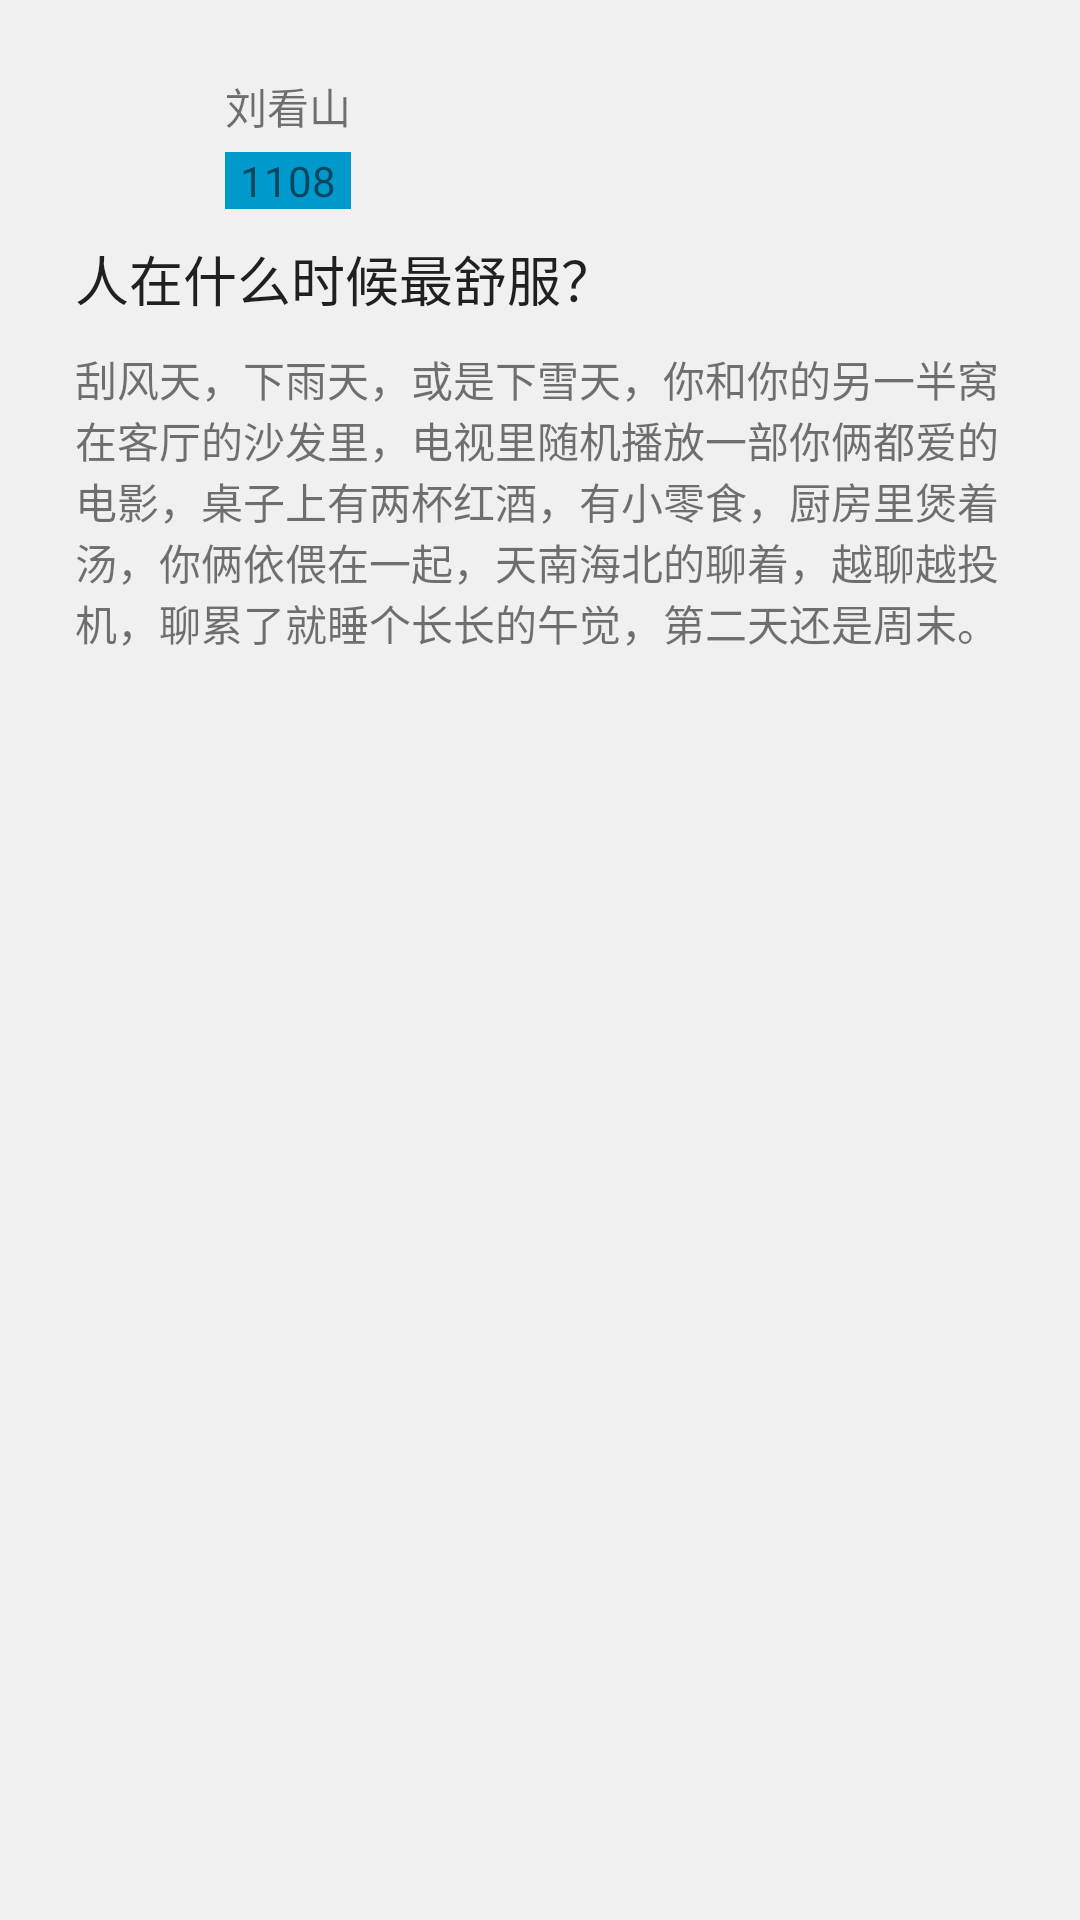

The Android layout XML behind this screen, and the referenced resources:
<!-- AndroidManifest.xml: application theme AppTheme -->
<!-- res/layout/chosen_item.xml -->
<?xml version="1.0" encoding="utf-8"?>
<LinearLayout xmlns:android="http://schemas.android.com/apk/res/android"
              android:id="@+id/ll"
              android:layout_width="match_parent"
              android:layout_height="wrap_content"
              android:background="@color/light_news_item"
              android:orientation="vertical">

    <FrameLayout
        android:layout_width="match_parent"
        android:layout_height="wrap_content"
        android:layout_marginBottom="8dp"
        android:layout_marginLeft="10dp"
        android:layout_marginRight="10dp"
        android:layout_marginTop="8dp"
        android:background="@drawable/item_background_selector_light"
        android:orientation="horizontal">

        <RelativeLayout
            android:layout_width="match_parent"
            android:layout_height="wrap_content"
            android:orientation="horizontal"
            android:padding="10dp">


            <LinearLayout
                android:id="@+id/ll_b"
                android:layout_margin="5dp"
                android:layout_width="match_parent"
                android:layout_height="wrap_content"
                android:orientation="horizontal"
                >
                <ImageView
                    android:id="@+id/iv_avatar"
                    android:layout_width="45dp"
                    android:layout_height="45dp"
                    android:src="@drawable/avatar"
                    android:scaleType="fitXY" />
                <LinearLayout
                    android:layout_width="match_parent"
                    android:layout_height="wrap_content"
                    android:orientation="vertical">
                    <TextView
                        android:layout_marginTop="2dp"
                        android:layout_marginLeft="5dp"
                        android:id="@+id/authorname"
                        android:layout_width="wrap_content"
                        android:layout_height="wrap_content"
                        android:text="刘看山"
                        />
                    <TextView
                        android:layout_marginLeft="5dp"
                        android:layout_marginTop="5dp"
                        android:id="@+id/vote"
                        android:paddingLeft="5dp"
                        android:paddingRight="5dp"
                        android:layout_width="wrap_content"
                        android:layout_height="wrap_content"
                        android:background="@color/main_blue_light"
                        android:text="1108"
                        />
                </LinearLayout>


            </LinearLayout>
            <TextView
                android:id="@+id/tv_title"
                android:layout_width="wrap_content"
                android:layout_height="wrap_content"
                android:layout_below="@id/ll_b"
                android:padding="5dp"
                android:text="人在什么时候最舒服？"
                android:textColor="@color/dark_news_item"
                android:textSize="18sp" />
            <TextView

                android:id="@+id/tv_summary"
                android:layout_width="wrap_content"
                android:layout_height="wrap_content"
                android:layout_below="@id/tv_title"
                android:padding="5dp"
                android:text="刮风天，下雨天，或是下雪天，你和你的另一半窝在客厅的沙发里，电视里随机播放一部你俩都爱的电影，桌子上有两杯红酒，有小零食，厨房里煲着汤，你俩依偎在一起，天南海北的聊着，越聊越投机，聊累了就睡个长长的午觉，第二天还是周末。"
                android:textSize="14sp" />
        </RelativeLayout>

    </FrameLayout>
</LinearLayout>
<!-- resources referenced by this layout -->
<resources>
  <color name="dark_news_item">#DD000000</color>
  <color name="light_news_item">#FFF0F0F0</color>
  <color name="main_blue_light">@android:color/holo_blue_dark</color>
  <style name="AppTheme" parent="AppBaseTheme">
          
      </style>
  <style name="AppBaseTheme" parent="Theme.AppCompat.Light.NoActionBar">
          
          
          
          
          <item name="colorPrimary">@android:color/holo_blue_dark</item>
          <item name="colorPrimaryDark">@android:color/holo_blue_dark</item>
          <item name="colorAccent">@android:color/holo_green_light</item>
          
          <item name="android:textColorPrimary">@android:color/white</item>
  
      </style>
</resources>
